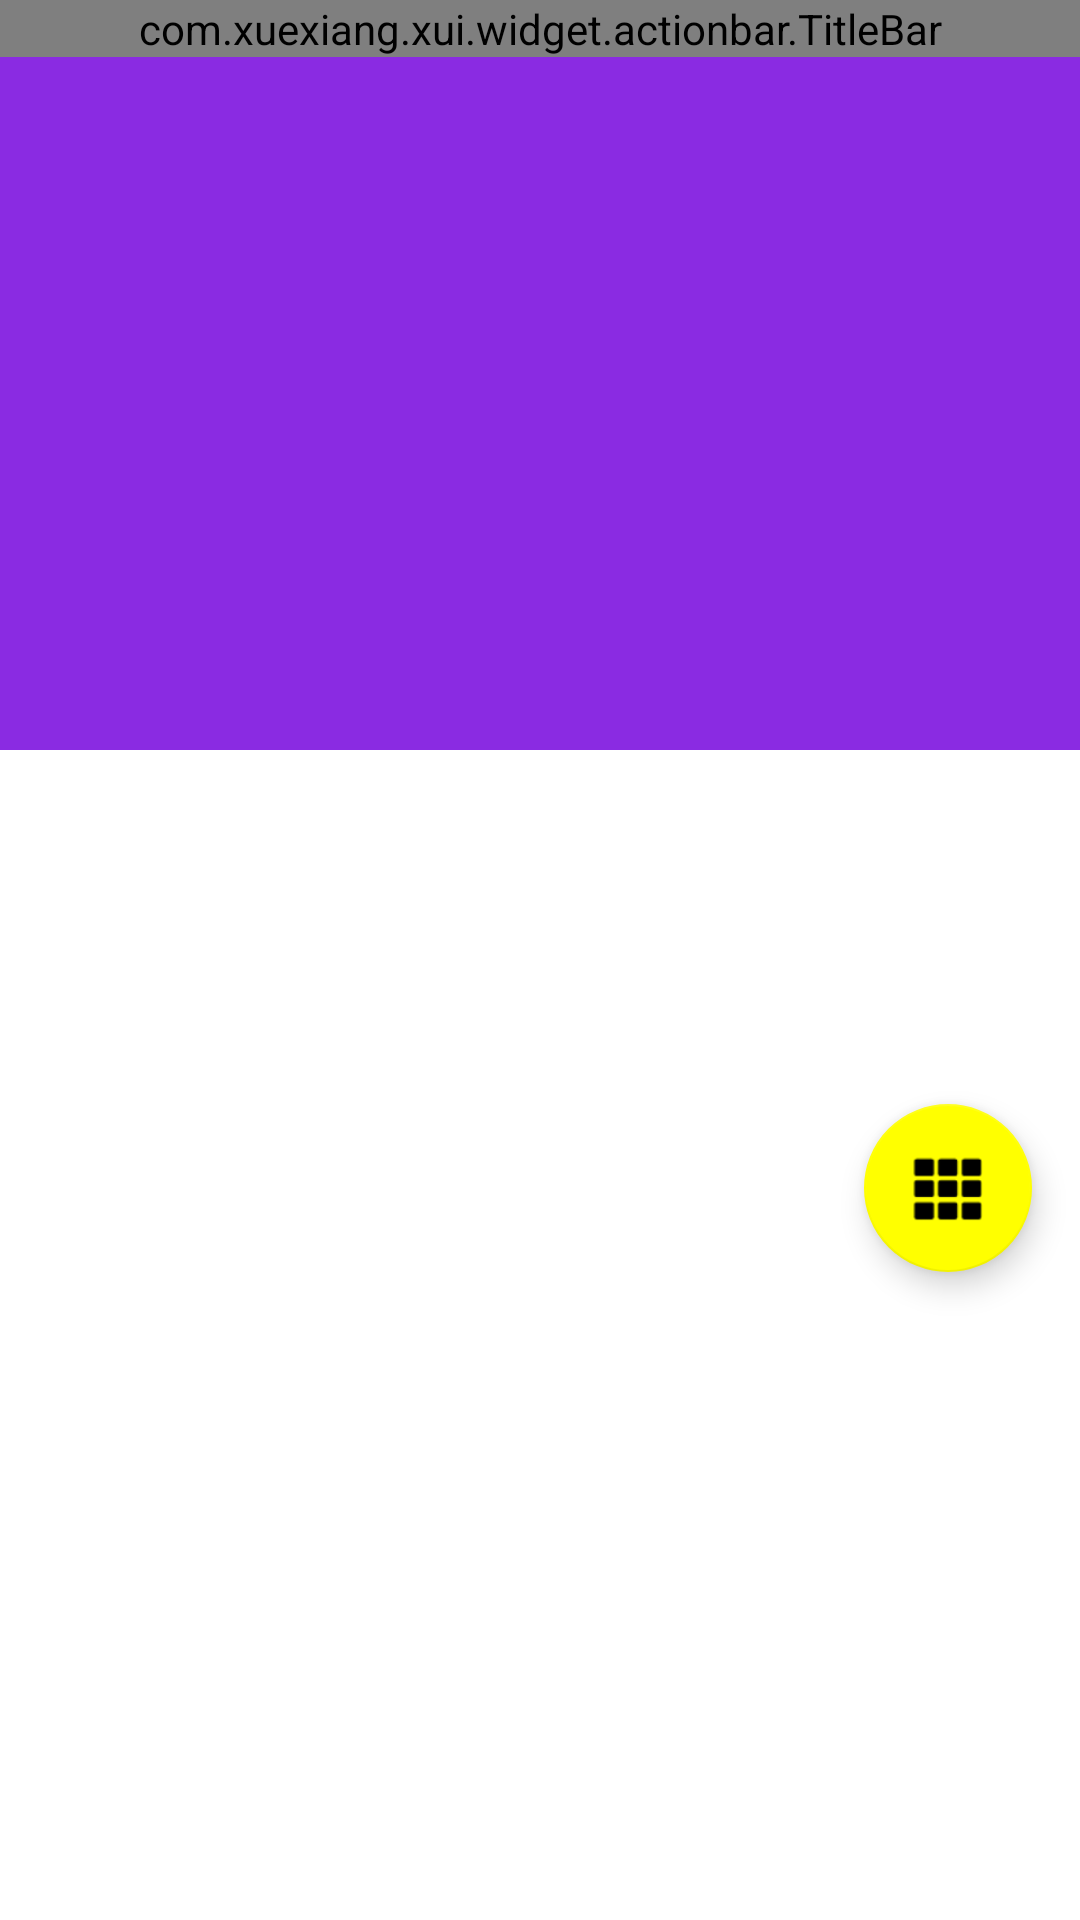

This screen was rendered from an Android layout file. Write that file and the resources it references.
<!-- AndroidManifest.xml: application theme Theme.OAApplication -->
<!-- res/layout/activity_show_mission.xml -->
<?xml version="1.0" encoding="utf-8"?>
<androidx.coordinatorlayout.widget.CoordinatorLayout xmlns:android="http://schemas.android.com/apk/res/android"
    xmlns:app="http://schemas.android.com/apk/res-auto"
    xmlns:tools="http://schemas.android.com/tools"
    android:layout_width="match_parent"
    android:layout_height="match_parent"
    android:fitsSystemWindows="true"
    tools:context=".activity.ShowMissionActivity">
    <com.google.android.material.appbar.AppBarLayout
        android:id="@+id/app_bar"
        android:layout_width="match_parent"
        android:layout_height="250dp"
        android:fitsSystemWindows="true"
        android:theme="@style/Theme.OAApplication.AppBarOverlay">

        <com.google.android.material.appbar.CollapsingToolbarLayout
            android:id="@+id/toolbar_layout"
            style="@style/Widget.MaterialComponents.Toolbar.Primary"
            android:layout_width="match_parent"
            android:layout_height="match_parent"
            android:fitsSystemWindows="true"
            app:contentScrim="?attr/colorPrimary"
            app:layout_scrollFlags="scroll|exitUntilCollapsed"
            app:toolbarId="@+id/toolbar">
            <RelativeLayout
                android:layout_width="match_parent"
                android:layout_height="match_parent">

                <com.xuexiang.xui.widget.actionbar.TitleBar
                    android:id="@+id/mission_title"
                    android:layout_width="match_parent"
                    android:layout_height="wrap_content"
                    app:tb_actionPadding="20dp"
                    app:tb_barHeight="45dp"
                    app:tb_dividerColor="@color/xui_config_color_red"
                    app:tb_leftImageResource="@drawable/back"
                    app:tb_sideTextPadding="20dp" />

                <LinearLayout
                    android:layout_width="match_parent"
                    android:layout_height="match_parent"
                    android:layout_below="@id/mission_title"
                    android:layout_marginTop="-4dp"
                    android:orientation="vertical">

                    <TextView
                        android:id="@+id/mission_type"
                        android:layout_width="match_parent"
                        android:layout_height="50dp"
                        android:textAlignment="center"
                        android:textSize="25dp" />

                    <TextView
                        android:id="@+id/mission_time"
                        android:layout_width="match_parent"
                        android:layout_height="50dp"
                        android:textAlignment="center"
                        android:textSize="25dp" />
                    <TextView
                        android:id="@+id/deadline_time"
                        android:layout_width="match_parent"
                        android:layout_height="50dp"
                        android:textAlignment="center"
                        android:textSize="25dp" />
                </LinearLayout>
            </RelativeLayout>
        </com.google.android.material.appbar.CollapsingToolbarLayout>
    </com.google.android.material.appbar.AppBarLayout>
    <LinearLayout
        android:layout_width="match_parent"
        android:layout_height="match_parent"
        app:layout_behavior="com.google.android.material.appbar.AppBarLayout$ScrollingViewBehavior"
        android:orientation="vertical">

        <TextView
            android:id="@+id/mission_context"
            android:layout_width="match_parent"
            android:layout_height="wrap_content"
            android:layout_marginTop="50dp" />
        <TextView
            android:id="@+id/mission_users"
            android:layout_width="match_parent"
            android:layout_height="wrap_content"
            android:layout_below="@id/mission_context"
            android:layout_marginTop="30dp" />
        <com.google.android.material.floatingactionbutton.FloatingActionButton
            android:id="@+id/send"
            android:layout_width="wrap_content"
            android:layout_height="wrap_content"
            android:layout_gravity="bottom|end"
            android:layout_marginEnd="@dimen/fab_margin"
            android:layout_marginBottom="16dp"
            app:srcCompat="@android:drawable/ic_dialog_dialer" />

    </LinearLayout>
</androidx.coordinatorlayout.widget.CoordinatorLayout>
<!-- resources referenced by this layout -->
<resources>
  <dimen name="fab_margin">16dp</dimen>
  <!-- drawable back: png bitmap (drawable, 1330 bytes) -->
  <style name="Theme.OAApplication.AppBarOverlay" parent="ThemeOverlay.AppCompat.Dark.ActionBar" />
  <style name="Theme.OAApplication" parent="Theme.MaterialComponents.DayNight.NoActionBar">
          
          <item name="colorPrimary">@color/blueviolet</item>
          <item name="colorPrimaryVariant">@color/purple_light</item>
          <item name="colorOnPrimary">@color/white</item>
          
          <item name="colorSecondary">@color/yellow</item>
          <item name="colorSecondaryVariant">@color/white</item>
          <item name="colorOnSecondary">@color/black</item>
          
          <item name="android:statusBarColor" tools:targetApi="l">?attr/colorPrimaryVariant</item>
          
      </style>
  <color name="blueviolet">#8A2BE2</color>
  <color name="purple_light">#e488ff</color>
  <color name="white">#FFFFFF</color>
  <color name="yellow">#FFFF00</color>
  <color name="black">#000000</color>
</resources>
